Run: headless pygame with SDL's dummy video driver; simulated clock (each Clock.tick advances the game by its frame time, no real sleeping); random seed 0; keys injected as events and as key.get_pressed() state; mouse plan: one left click at the window centre at the start of phase 2, then a move to the lower-right quarter at the start of phase 3.
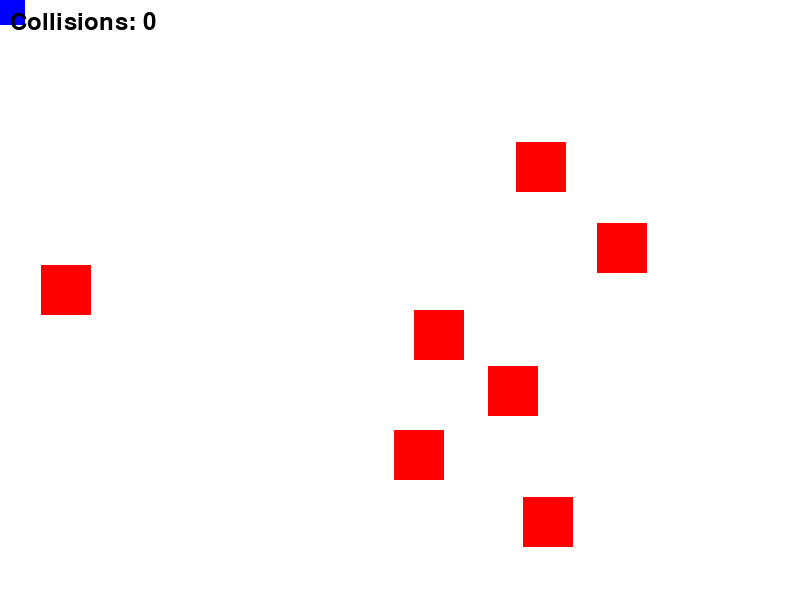
Frame 1 of 4 · flips 1–60 · no input
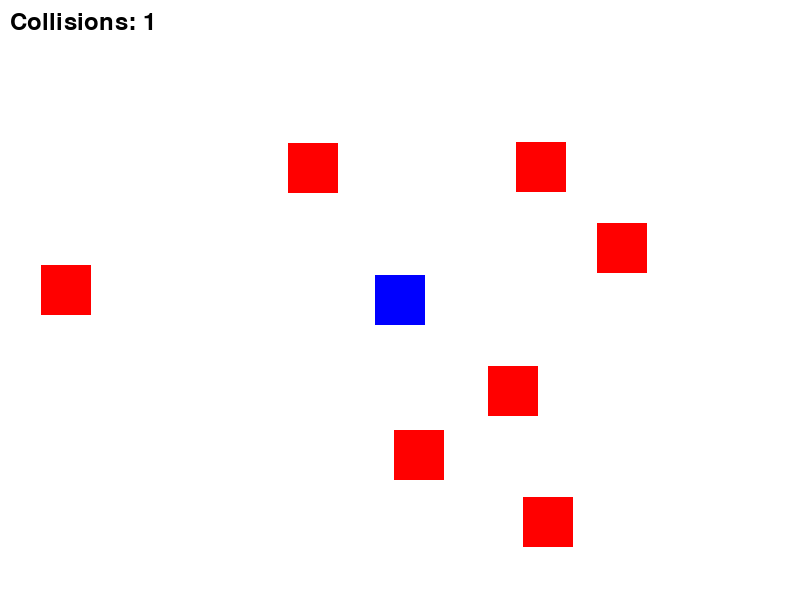
Frame 2 of 4 · flips 61–180 · clicked the window centre · tapped SPACE, RETURN · held RIGHT (→), D
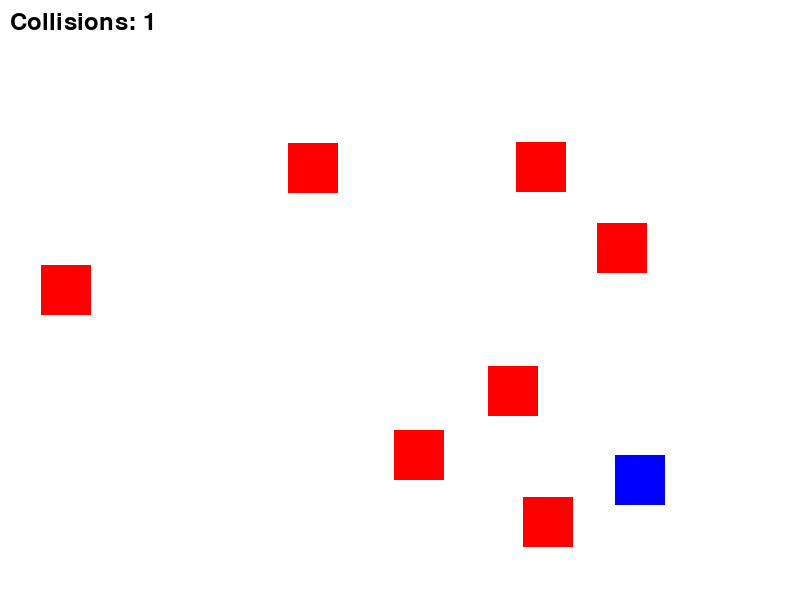
Frame 3 of 4 · flips 181–300 · moved the mouse to the lower-right quarter · held DOWN (↓), S
Frame 4 of 4 · flips 301–420 · held LEFT (←), A, UP (↑), W · screen unchanged from frame 3, image omitted

The pygame program that drew these frames:

import pygame
import random

# Initialize pygame
pygame.init()

# Screen dimensions
SCREEN_WIDTH = 800
SCREEN_HEIGHT = 600

# Colors
WHITE = (255, 255, 255)
RED = (255, 0, 0)
BLUE = (0, 0, 255)

# Initialize screen
screen = pygame.display.set_mode((SCREEN_WIDTH, SCREEN_HEIGHT))
pygame.display.set_caption("Mouse Movement Collision Counter")

# Clock
clock = pygame.time.Clock()

# Player
player_size = 50
player = pygame.Rect(SCREEN_WIDTH//2, SCREEN_HEIGHT//2, player_size, player_size)

# Enemies
enemy_size = 50
enemies = [pygame.Rect(random.randint(0, SCREEN_WIDTH-enemy_size), 
                       random.randint(0, SCREEN_HEIGHT-enemy_size), 
                       enemy_size, enemy_size) for _ in range(7)]

# Collision counter
collisions = 0

# Function to display a message
def display_message(text, screen):
    font = pygame.font.Font(None, 48)
    message = font.render(text, True, (0, 0, 0))
    text_rect = message.get_rect(center=(SCREEN_WIDTH//2, SCREEN_HEIGHT//2))
    screen.blit(message, text_rect)
    pygame.display.flip()
    pygame.time.delay(1000)

# Game loop
running = True
while running:
    for event in pygame.event.get():
        if event.type == pygame.QUIT:
            running = False

    # Update player position to follow mouse pointer
    mouse_x, mouse_y = pygame.mouse.get_pos()
    player.center = (mouse_x, mouse_y)

    # Check collisions
    for enemy in enemies:
        if player.colliderect(enemy):
            collisions += 1
            # Reposition the enemy randomly
            enemy.x = random.randint(0, SCREEN_WIDTH-enemy_size)
            enemy.y = random.randint(0, SCREEN_HEIGHT-enemy_size)

            # Check if we reached a new century
            if collisions % 100 == 0:
                display_message("Good Job!", screen)

    # Drawing everything
    screen.fill(WHITE)
    pygame.draw.rect(screen, BLUE, player)
    for enemy in enemies:
        pygame.draw.rect(screen, RED, enemy)

    # Display collision count
    font = pygame.font.Font(None, 36)
    text = font.render(f"Collisions: {collisions}", True, (0, 0, 0))
    screen.blit(text, (10, 10))

    pygame.display.flip()
    clock.tick(30)

pygame.quit()
